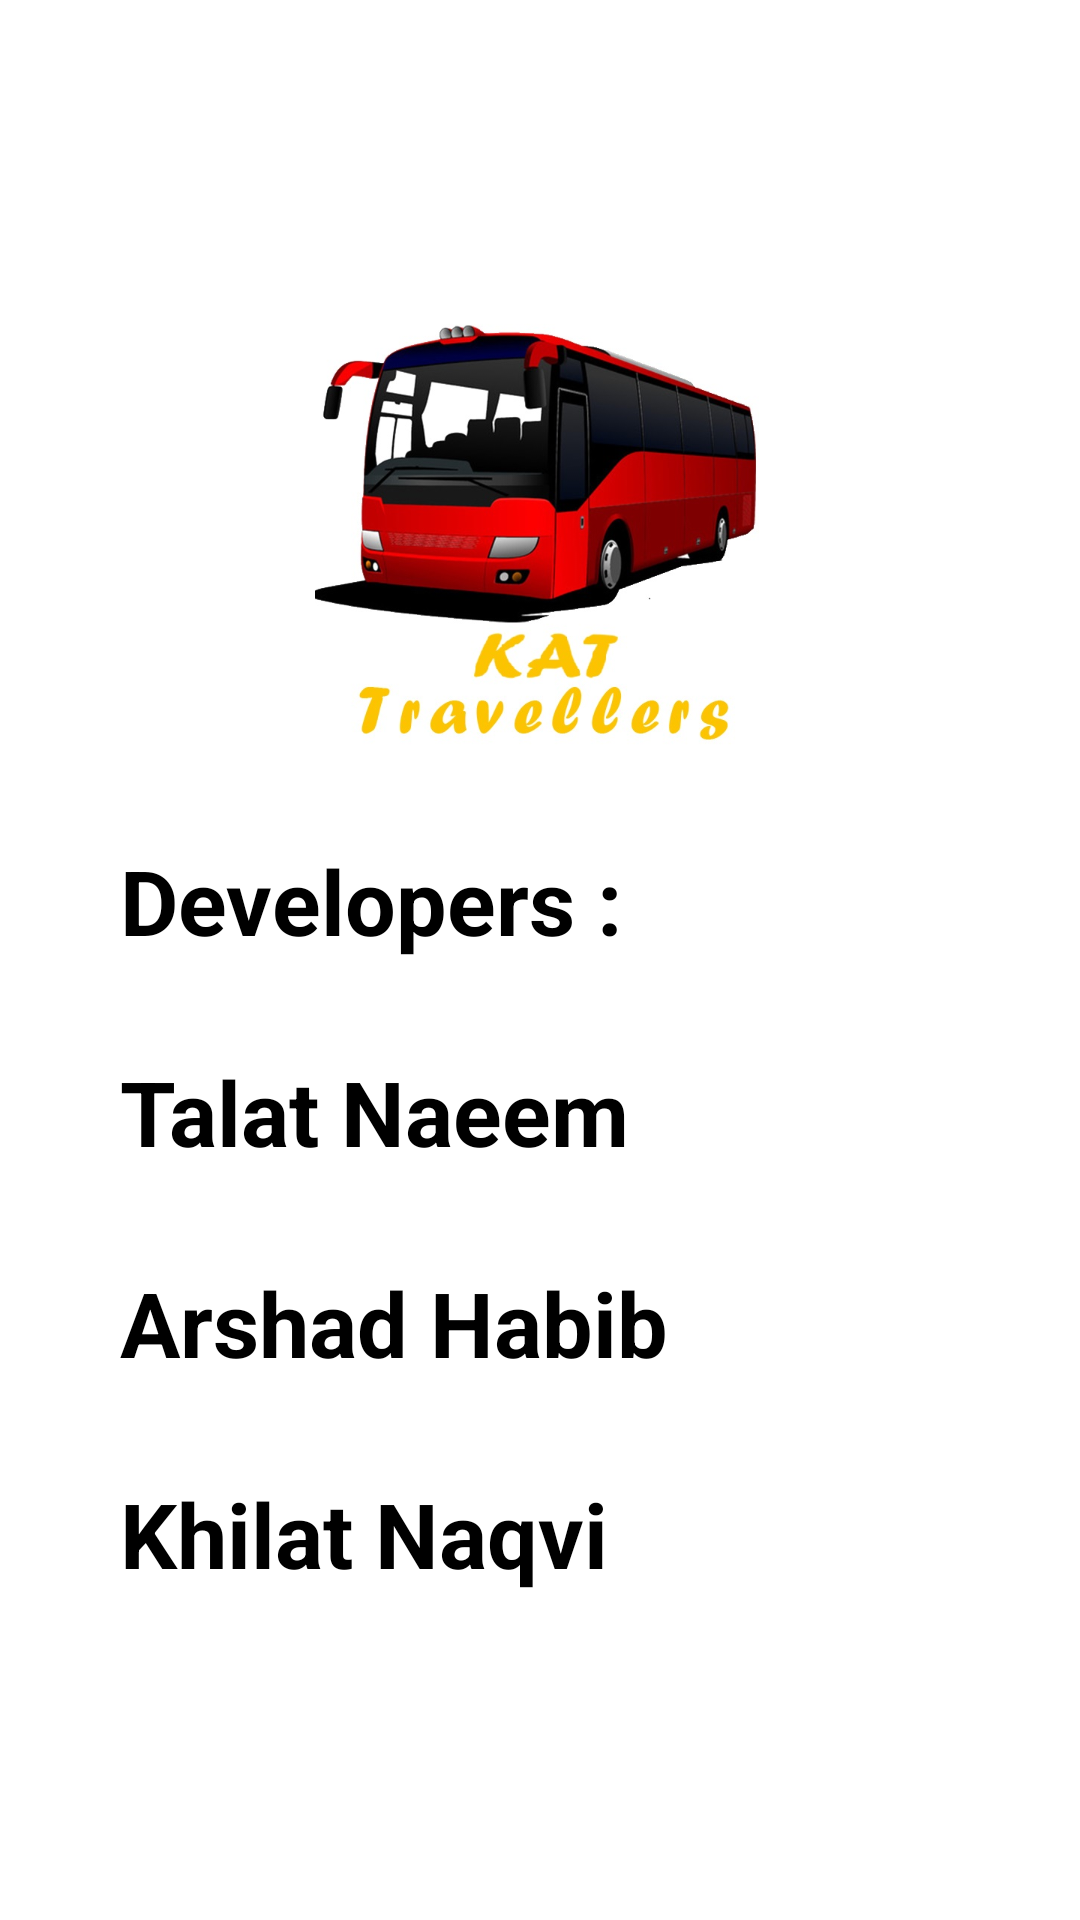

Android layout source for this screen:
<!-- AndroidManifest.xml: application theme Theme.Project -->
<!-- res/layout/activity_splash_screen.xml -->
<?xml version="1.0" encoding="utf-8"?>
<LinearLayout
    android:orientation="vertical"
    xmlns:android="http://schemas.android.com/apk/res/android"
    xmlns:app="http://schemas.android.com/apk/res-auto"
    xmlns:tools="http://schemas.android.com/tools"
    android:layout_width="match_parent"
    android:layout_height="match_parent"

    tools:context=".SplashScreen">
    <ImageView
        android:layout_width="match_parent"
        android:layout_height="150dp"
        android:src="@drawable/one"
        android:layout_marginTop="100dp"
        />

    <TextView
        android:layout_width="match_parent"
        android:layout_height="wrap_content"
        android:text="Developers :"
        android:textSize="30sp"
        android:textColor="#000"
        android:textStyle="bold"
        android:layout_marginLeft="40dp"
        android:layout_marginTop="30dp"
        />

    <TextView
        android:layout_width="match_parent"
        android:layout_height="wrap_content"
        android:text="Talat Naeem "
        android:textSize="30sp"
        android:textColor="#000"
        android:textStyle="bold"
        android:layout_marginLeft="40dp"
        android:layout_marginTop="30dp"
        />

    <TextView
        android:layout_width="match_parent"
        android:layout_height="wrap_content"
        android:text="Arshad Habib"
        android:textSize="30sp"
        android:textColor="#000"
        android:textStyle="bold"
        android:layout_marginLeft="40dp"
        android:layout_marginTop="30dp"
        />

    <TextView
        android:layout_width="match_parent"
        android:layout_height="wrap_content"
        android:text="Khilat Naqvi"
        android:textSize="30sp"
        android:textColor="#000"
        android:textStyle="bold"
        android:layout_marginLeft="40dp"
        android:layout_marginTop="30dp"
        />

</LinearLayout>
<!-- resources referenced by this layout -->
<resources>
  <!-- drawable one: jpg bitmap (drawable-v24, 91492 bytes) -->
  <style name="Theme.Project" parent="Theme.MaterialComponents.DayNight.DarkActionBar">
          
          <item name="colorPrimary">@color/purple_500</item>
          <item name="colorPrimaryVariant">@color/purple_700</item>
          <item name="colorOnPrimary">@color/white</item>
          
          <item name="colorSecondary">@color/teal_200</item>
          <item name="colorSecondaryVariant">@color/teal_700</item>
          <item name="colorOnSecondary">@color/black</item>
          
          <item name="android:statusBarColor" tools:targetApi="l">?attr/colorPrimaryVariant</item>
          
      </style>
  <color name="purple_500">#FF6200EE</color>
  <color name="purple_700">#FF3700B3</color>
  <color name="white">#FFFFFFFF</color>
  <color name="teal_200">#FF03DAC5</color>
  <color name="teal_700">#FF018786</color>
  <color name="black">#FF000000</color>
</resources>
